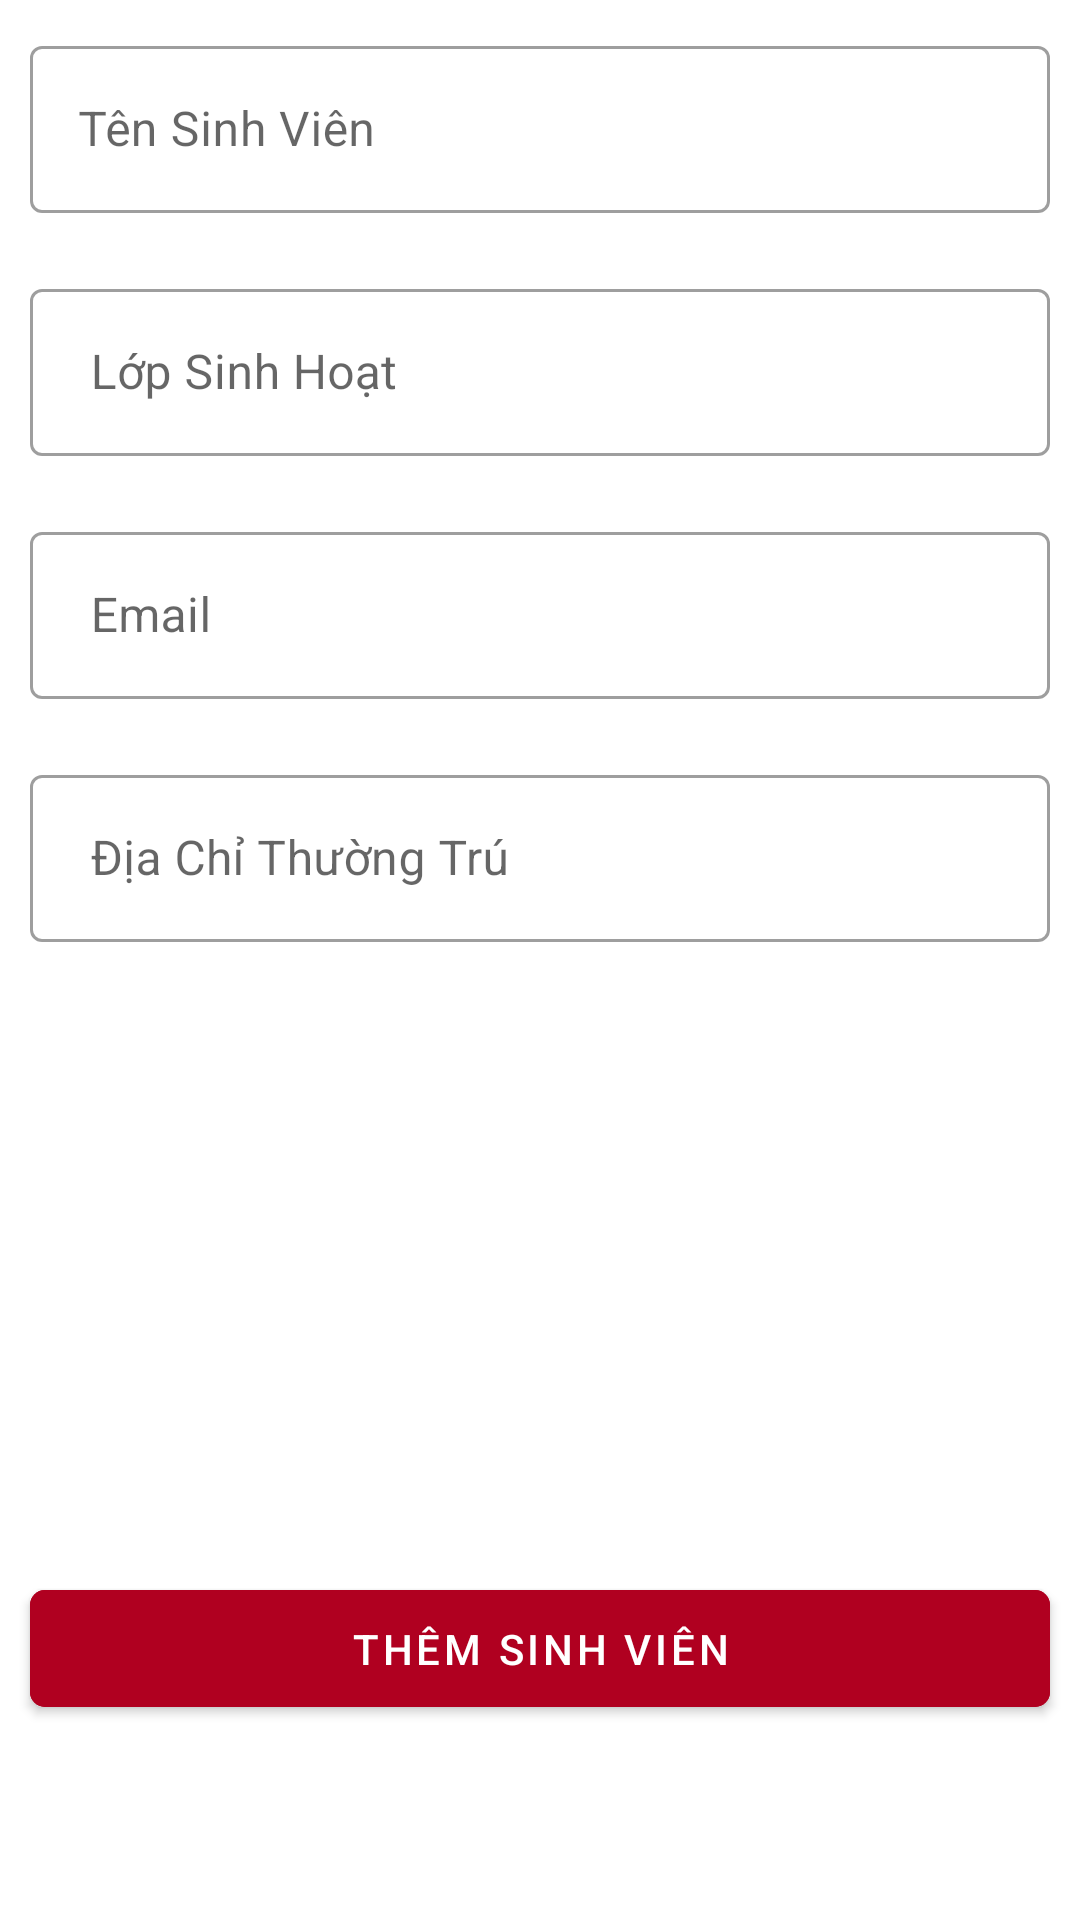

Reconstruct the res/layout file that produces this screen, plus the resources it refers to.
<!-- AndroidManifest.xml: application theme AppTheme -->
<!-- res/layout/activity_first_fragment.xml -->
<?xml version="1.0" encoding="utf-8"?>
<LinearLayout xmlns:android="http://schemas.android.com/apk/res/android"
    xmlns:app="http://schemas.android.com/apk/res-auto"
    xmlns:tools="http://schemas.android.com/tools"
    android:layout_width="match_parent"
    android:layout_height="match_parent"
    tools:context=".MainActivity"
    android:orientation="vertical">

    <com.google.android.material.textfield.TextInputLayout
    android:id="@+id/outlinedTextField"
    android:padding="10dp"
    android:layout_width="match_parent"
    android:layout_height="wrap_content"

    app:endIconMode="clear_text"


    app:helperTextTextColor="@color/red"

    style="@style/Widget.MaterialComponents.TextInputLayout.OutlinedBox">

    <com.google.android.material.textfield.TextInputEditText
       android:id="@+id/edt_name"
        android:layout_width="match_parent"
        android:layout_height="wrap_content"
        android:hint="Tên Sinh Viên"
        />

</com.google.android.material.textfield.TextInputLayout>
<com.google.android.material.textfield.TextInputLayout
android:padding="10dp"

android:id="@+id/outlinedTextField2"
android:layout_width="match_parent"
android:layout_height="wrap_content"
app:endIconMode="clear_text"

app:helperTextTextColor="@color/red"
style="@style/Widget.MaterialComponents.TextInputLayout.OutlinedBox">

<com.google.android.material.textfield.TextInputEditText
    android:id="@+id/edt_grade"
    android:layout_width="match_parent"
    android:layout_height="wrap_content"
    android:hint=" Lớp Sinh Hoạt"

    />

</com.google.android.material.textfield.TextInputLayout>
    <com.google.android.material.textfield.TextInputLayout
        android:padding="10dp"

        android:id="@+id/outlinedTextField3"
        android:layout_width="match_parent"
        android:layout_height="wrap_content"
        app:endIconMode="clear_text"

        app:helperTextTextColor="@color/red"
        style="@style/Widget.MaterialComponents.TextInputLayout.OutlinedBox">

        <com.google.android.material.textfield.TextInputEditText
            android:id="@+id/edt_email"
            android:layout_width="match_parent"
            android:layout_height="wrap_content"
            android:hint=" Email"

            />

    </com.google.android.material.textfield.TextInputLayout>
    <com.google.android.material.textfield.TextInputLayout
        android:padding="10dp"

        android:id="@+id/outlinedTextField4"
        android:layout_width="match_parent"
        android:layout_height="wrap_content"
        app:endIconMode="clear_text"

        app:helperTextTextColor="@color/red"
        style="@style/Widget.MaterialComponents.TextInputLayout.OutlinedBox">

        <com.google.android.material.textfield.TextInputEditText
            android:id="@+id/edt_address"
            android:layout_width="match_parent"
            android:layout_height="wrap_content"
            android:hint=" Địa Chỉ Thường Trú"

            />

    </com.google.android.material.textfield.TextInputLayout>
    <com.google.android.material.button.MaterialButton
        android:id="@+id/btn_add"
        android:layout_width="match_parent"
        android:layout_height="wrap_content"
        android:layout_marginStart="10dp"
        android:layout_marginEnd="10dp"
        android:layout_marginTop="200dp"
        android:backgroundTint="@color/design_default_color_error"
        android:padding="10dp"
        android:text="Thêm Sinh Viên"
        app:cornerRadius="5dp">

    </com.google.android.material.button.MaterialButton>

</LinearLayout>
<!-- resources referenced by this layout -->
<resources>
  <color name="red">#F44336</color>
  <style name="AppTheme" parent="Theme.MaterialComponents.DayNight.DarkActionBar">
        
        <item name="colorPrimary">@color/colorPrimary</item>
        <item name="colorPrimaryDark">@color/colorPrimaryDark</item>
        <item name="colorAccent">@color/colorAccent</item>
          <item name="colorError"> #F50057</item>
    </style>
  <color name="colorPrimary">#6200EE</color>
  <color name="colorPrimaryDark">#3700B3</color>
  <color name="colorAccent">#03DAC5</color>
</resources>
